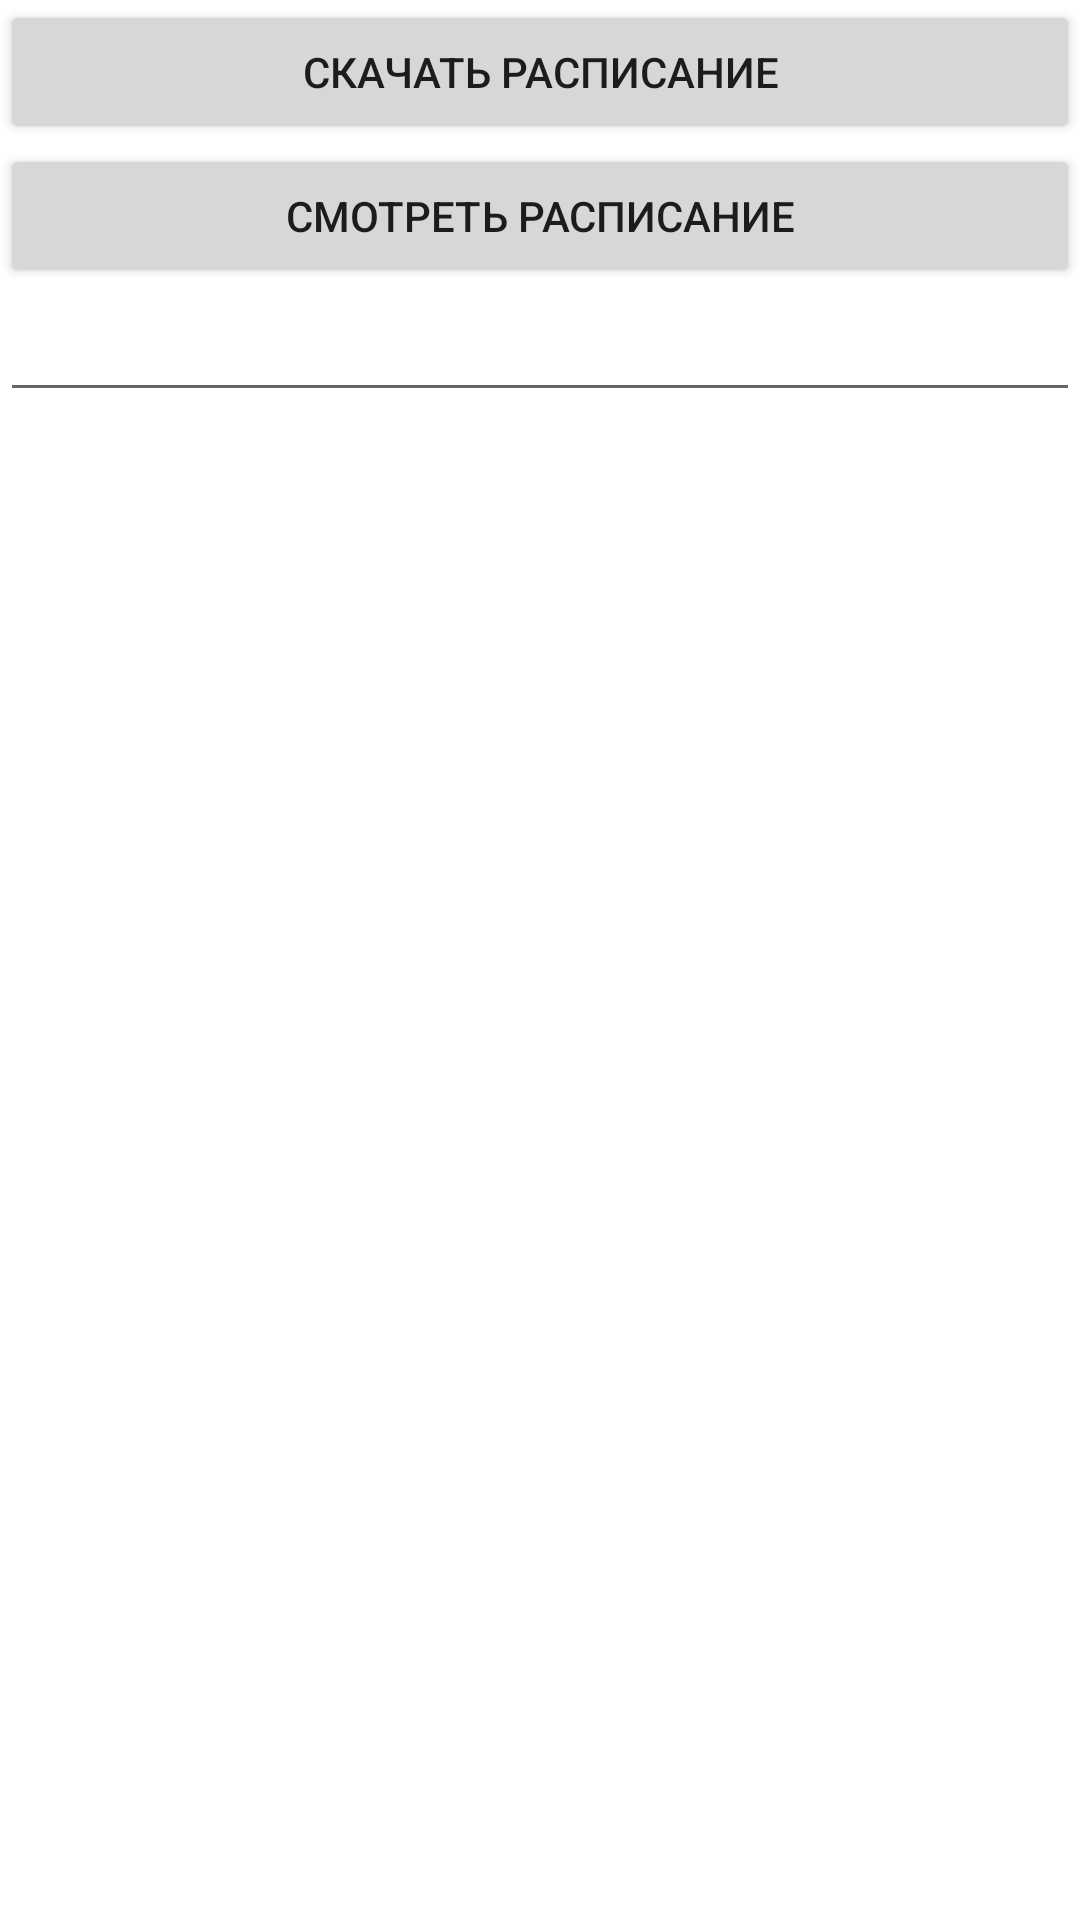

The Android layout XML behind this screen, and the referenced resources:
<!-- AndroidManifest.xml: application theme Theme.TSPK_RASPISANIE_EXE -->
<!-- res/layout/activity_main.xml -->
<?xml version="1.0" encoding="utf-8"?>
<androidx.constraintlayout.widget.ConstraintLayout xmlns:android="http://schemas.android.com/apk/res/android"
    xmlns:app="http://schemas.android.com/apk/res-auto"
    xmlns:tools="http://schemas.android.com/tools"
    android:layout_width="match_parent"
    android:layout_height="match_parent"
    android:forceDarkAllowed="false"
    tools:context=".MainActivity">


    <LinearLayout
        android:layout_width="0dp"
        android:layout_height="0dp"
        android:orientation="vertical"
        app:layout_constraintBottom_toBottomOf="parent"
        app:layout_constraintEnd_toEndOf="parent"
        app:layout_constraintHorizontal_bias="0.0"
        app:layout_constraintStart_toStartOf="parent"
        app:layout_constraintTop_toTopOf="parent"
        app:layout_constraintVertical_bias="1.0">

        <Button
            android:id="@+id/downloadRasp"
            android:layout_width="match_parent"
            android:layout_height="wrap_content"
            android:text="Скачать расписание" />

        <Button
            android:id="@+id/seeRasp"
            android:layout_width="match_parent"
            android:layout_height="wrap_content"
            android:text="Смотреть расписание" />

        <EditText
            android:id="@+id/textDay"
            android:layout_width="match_parent"
            android:layout_height="wrap_content" />

    </LinearLayout>

</androidx.constraintlayout.widget.ConstraintLayout>
<!-- resources referenced by this layout -->
<resources>
  <style name="Theme.TSPK_RASPISANIE_EXE" parent="Theme.MaterialComponents.DayNight.DarkActionBar">
          
          <item name="colorPrimary">@color/purple_500</item>
          <item name="colorPrimaryVariant">@color/purple_700</item>
          <item name="colorOnPrimary">@color/white</item>
          
          <item name="colorSecondary">@color/teal_200</item>
          <item name="colorSecondaryVariant">@color/teal_700</item>
          <item name="colorOnSecondary">@color/black</item>
          
          <item name="android:statusBarColor">?attr/colorPrimaryVariant</item>
          
      </style>
  <!-- not gathered from this repository: default colours our renderer supplied (Android Studio template values) -->
  <color name="purple_500">#FF6200EE</color>
  <color name="purple_700">#FF3700B3</color>
  <color name="teal_200">#FF03DAC5</color>
  <color name="teal_700">#FF018786</color>
  <color name="black">#FF000000</color>
  <color name="white">#FFFFFFFF</color>
</resources>
